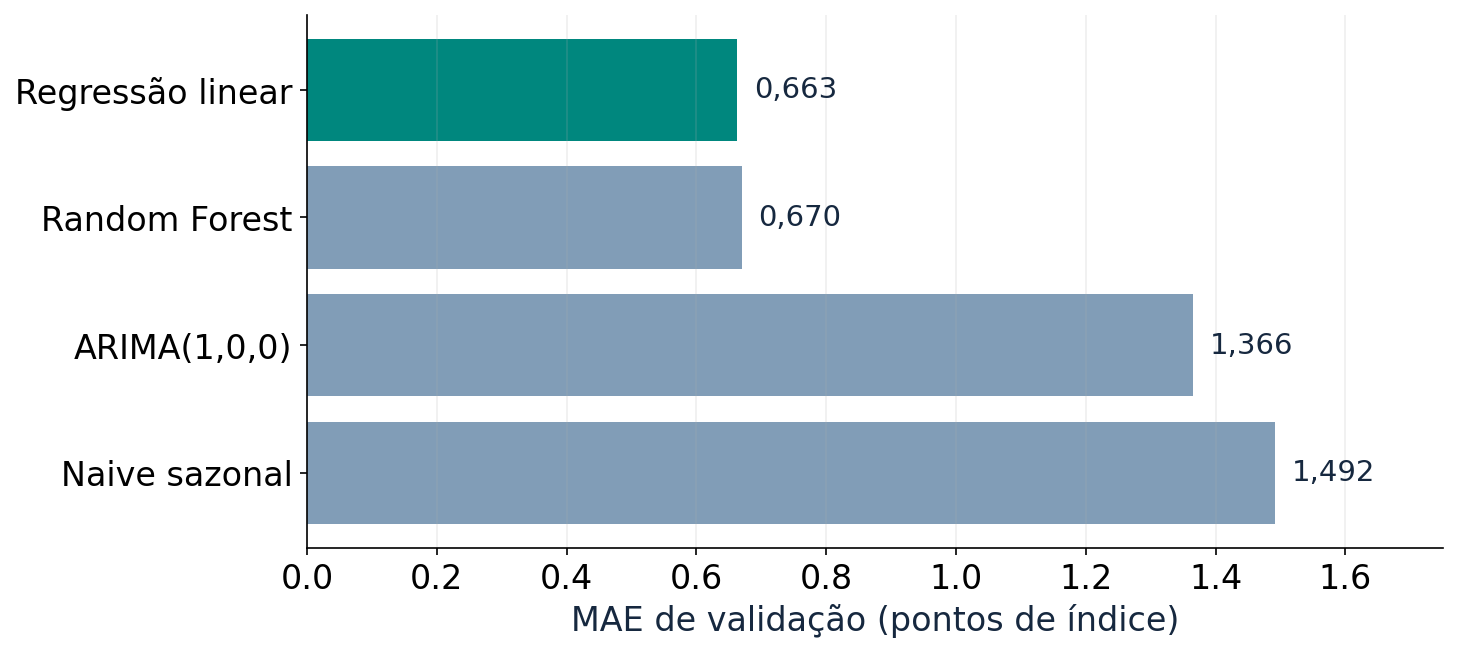

Source data for this figure (header and first rows):
modelo, MAE, RMSE, MAPE
Regressão linear, 0.6628, 0.9585, 0.639
Random Forest, 0.6695, 0.8178, 0.6426
ARIMA(1,0,0), 1.366, 1.584, 1.31
Naive sazonal, 1.492, 1.882, 1.434
